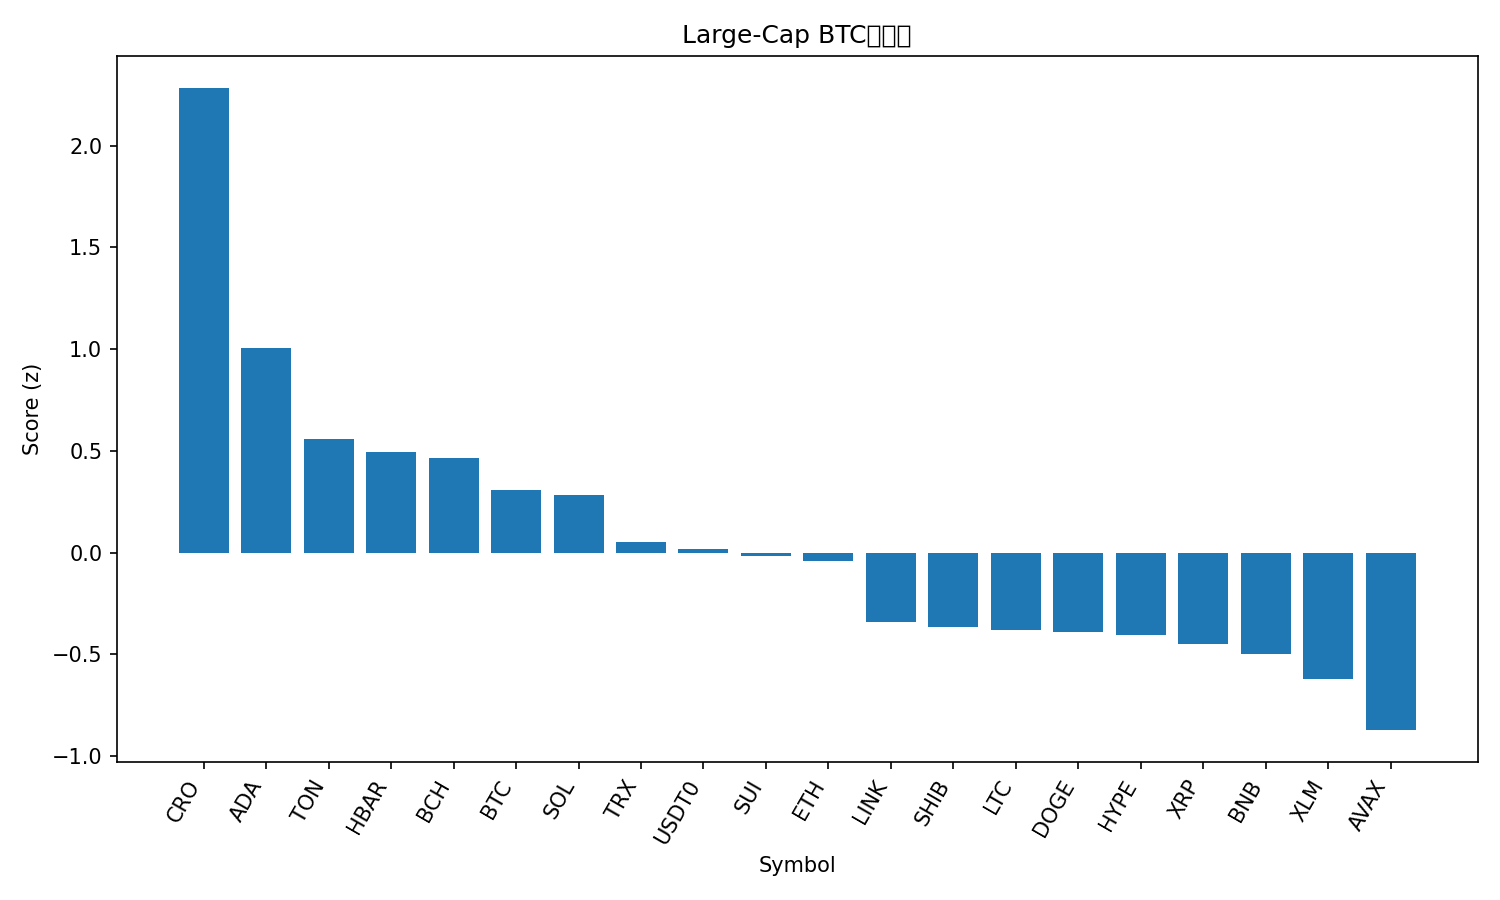

The table this chart was drawn from, first rows:
rank, name, symbol, price_btc, price_usd, pct_1h_btc, pct_24h_btc, pct_7d_btc, market_cap_rank, market_cap_usd, volume_usd, score
1, Cronos, CRO, 1.73e-06, 0.1984, 1.205, 3.021, -6.124, 33, 6901921432, 88759225, 2.283
2, Cardano, ADA, 7.08e-06, 0.8093, 0.7378, -0.6013, -2.229, 11, 29567500349, 1199126493, 1.006
3, Toncoin, TON, 2.369e-05, 2.71, 0.4908, -0.2359, -5.67, 34, 6900850801, 141063108, 0.5613
4, Hedera, HBAR, 1.9e-06, 0.2169, 0.4834, -1.026, -3.277, 25, 9193757222, 227097742, 0.4971
5, Bitcoin Cash, BCH, 0.004903, 560.7, 0.2515, -0.2562, -1.3, 22, 11176640003, 286765625, 0.4676
6, Bitcoin, BTC, 1.0, 114346, 0.0, 0.0, 0.0, 1, 2279621864652, 58278789970, 0.3077
7, Solana, SOL, 0.001838, 210.2, 0.5387, -1.994, -4.586, 6, 114153958696, 6906788597, 0.2859
8, TRON, TRX, 2.91e-06, 0.3327, 0.1995, -1.231, -3.349, 10, 31494241384, 601355454, 0.05502
9, USDT0, USDT0, 8.74e-06, 0.9995, -0.05974, -0.1792, -2.066, 30, 7502177392, 623148101, 0.01606
10, Sui, SUI, 2.879e-05, 3.29, 0.01845, -0.5003, -3.286, 20, 11754566169, 978143496, -0.01821
11, Ethereum, ETH, 0.03647, 4171, 0.06291, -1.37, -1.937, 2, 503406966525, 33806701092, -0.0406
12, Chainlink, LINK, 0.0001885, 21.56, -0.1184, -1.258, -2.441, 15, 14621264918, 731475108, -0.3385
13, Shiba Inu, SHIB, 1.03432e-10, 1.183e-05, 0.03124, -1.768, -4.442, 32, 6969534302, 148046482, -0.3635
14, Litecoin, LTC, 0.0009361, 107, -0.3891, -0.06229, -1.489, 27, 8173650719, 438854842, -0.3781
15, Dogecoin, DOGE, 2.04e-06, 0.233, 0.05562, -2.065, -4.311, 9, 35205129958, 1935716769, -0.3892
16, Hyperliquid, HYPE, 0.0004008, 45.84, -0.1881, -1.746, 0.236, 19, 12385674874, 626020294, -0.4022
17, XRP, XRP, 2.5e-05, 2.86, -0.1918, -1.409, -2.079, 4, 171127691020, 4822544791, -0.4478
18, BNB, BNB, 0.008798, 1006, -0.04704, -2.321, -2.639, 5, 140035498534, 1947477230, -0.4988
19, Stellar, XLM, 3.22e-06, 0.3677, -0.2451, -1.874, -1.791, 21, 11736314552, 226878654, -0.6227
20, Avalanche, AVAX, 0.0002626, 30.03, 0.08882, -2.217, -13.24, 17, 12683524039, 958361280, -0.8717
21, Figure Heloc, FIGR_HELOC, 8.67e-06, 0.991, 0.005644, -5.386, -3.008, 18, 12632681787, 10153964, -1.17
